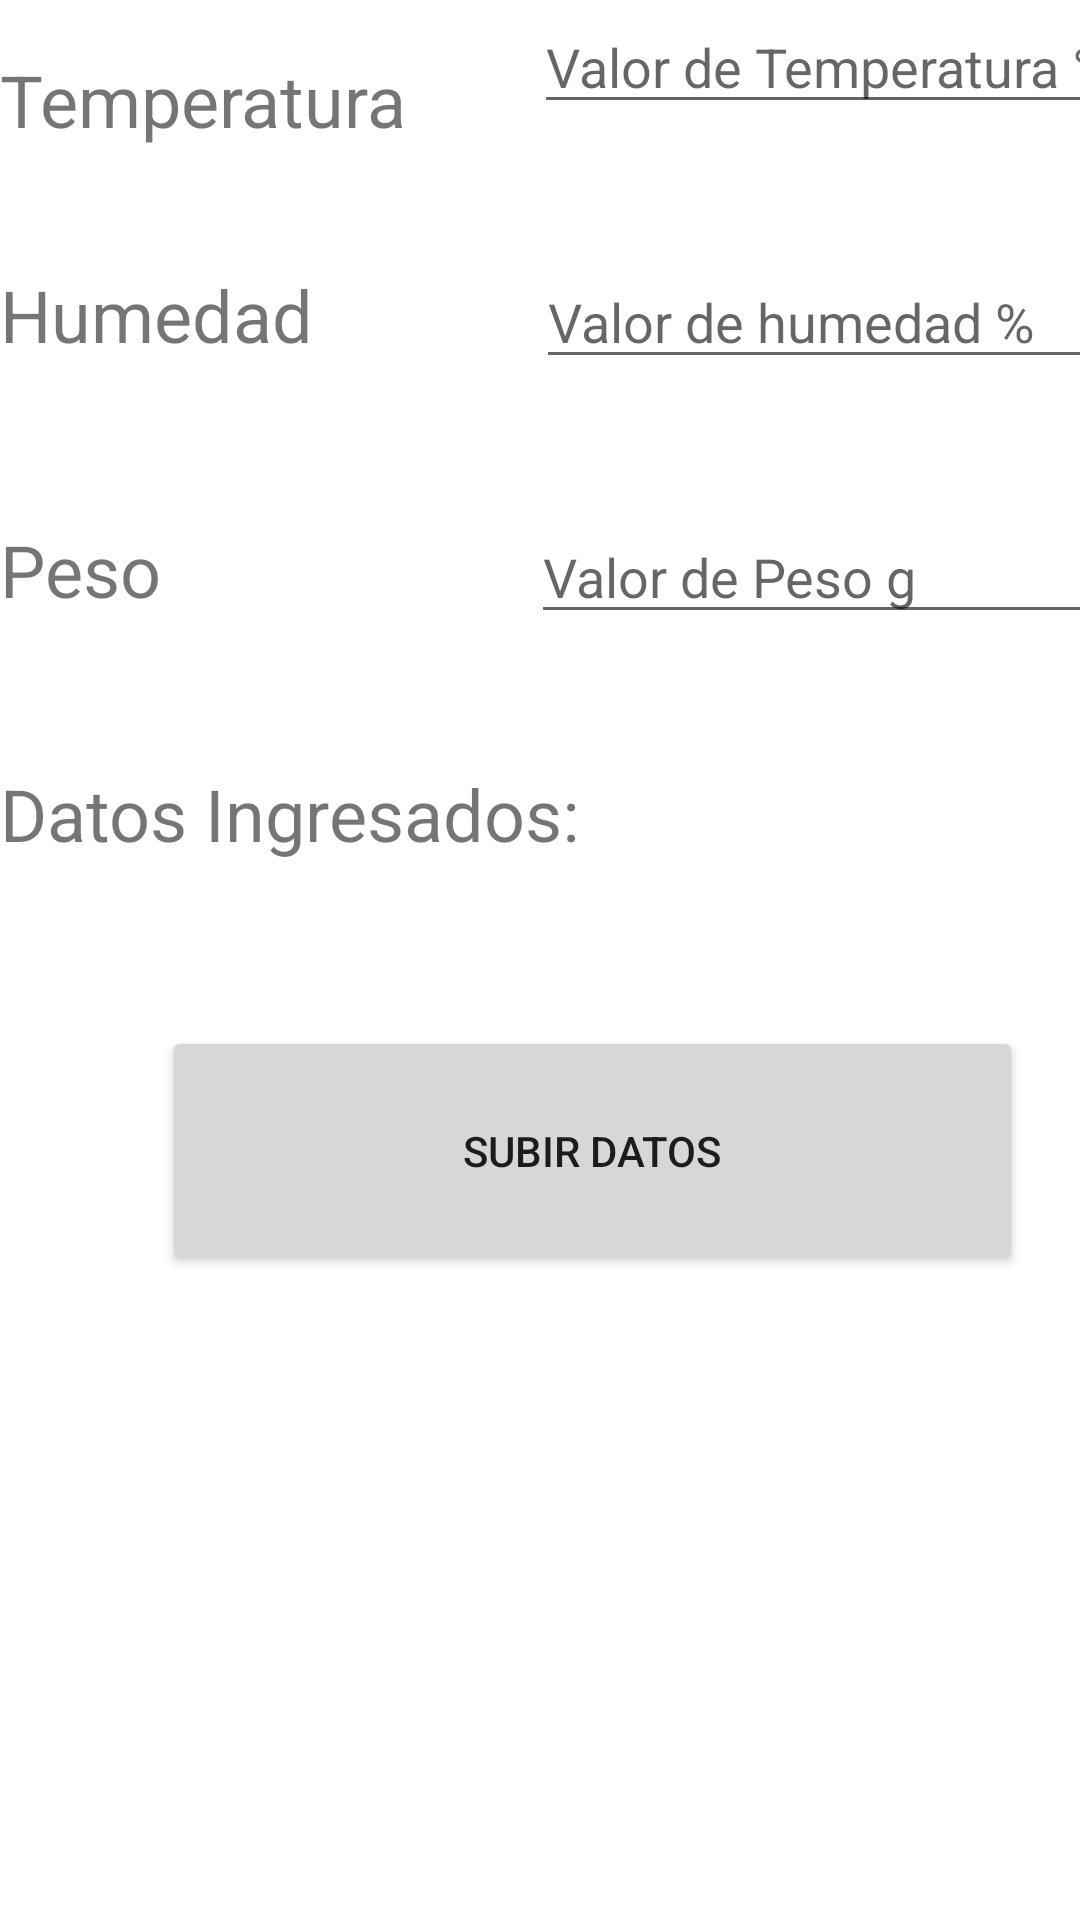

The Android layout XML behind this screen, and the referenced resources:
<!-- AndroidManifest.xml: application theme Theme.AMSTLab3 -->
<!-- res/layout/activity_ingresar_datos.xml -->
<?xml version="1.0" encoding="utf-8"?>
<androidx.constraintlayout.widget.ConstraintLayout xmlns:android="http://schemas.android.com/apk/res/android"
    xmlns:app="http://schemas.android.com/apk/res-auto"
    xmlns:tools="http://schemas.android.com/tools"
    android:layout_width="match_parent"
    android:layout_height="match_parent"
    tools:context=".IngresarDatos">

    <LinearLayout
        android:layout_width="395dp"
        android:layout_height="715dp"
        android:orientation="vertical"
        tools:layout_editor_absoluteX="8dp"
        tools:layout_editor_absoluteY="8dp"
        tools:ignore="MissingConstraints">

        <LinearLayout
            android:layout_width="375dp"
            android:layout_height="85dp"
            android:orientation="horizontal">

            <TextView
                android:id="@+id/textView3"
                android:layout_width="178dp"
                android:layout_height="51dp"
                android:layout_gravity="center"
                android:text="Temperatura"
                android:textSize="24sp" />

            <EditText
                android:id="@+id/valorTemp"
                android:layout_width="wrap_content"
                android:layout_height="wrap_content"
                android:layout_weight="1"
                android:ems="10"
                android:hint="Valor de Temperatura °C"
                android:inputType="number"
                tools:ignore="TouchTargetSizeCheck" />
        </LinearLayout>

        <LinearLayout
            android:layout_width="375dp"
            android:layout_height="85dp"
            android:orientation="horizontal">

            <TextView
                android:id="@+id/textView"
                android:layout_width="192dp"
                android:layout_height="wrap_content"
                android:layout_weight="1"
                android:text="Humedad"
                android:textSize="24sp" />

            <EditText
                android:id="@+id/valorHumedad"
                android:layout_width="wrap_content"
                android:layout_height="wrap_content"
                android:layout_weight="1"
                android:ems="10"
                android:hint="Valor de humedad %"
                android:inputType="number"
                tools:ignore="TouchTargetSizeCheck,TouchTargetSizeCheck" />
        </LinearLayout>

        <LinearLayout
            android:layout_width="375dp"
            android:layout_height="85dp"
            android:orientation="horizontal">

            <TextView
                android:id="@+id/textView4"
                android:layout_width="189dp"
                android:layout_height="wrap_content"
                android:layout_weight="1"
                android:text="Peso"
                android:textSize="24sp" />

            <EditText
                android:id="@+id/valorPeso"
                android:layout_width="wrap_content"
                android:layout_height="wrap_content"
                android:layout_weight="1"
                android:ems="10"
                android:hint="Valor de Peso g"
                android:inputType="number"
                tools:ignore="TouchTargetSizeCheck,TouchTargetSizeCheck" />
        </LinearLayout>

        <LinearLayout
            android:layout_width="match_parent"
            android:layout_height="87dp"
            android:orientation="horizontal">

            <TextView
                android:id="@+id/textView7"
                android:layout_width="189dp"
                android:layout_height="wrap_content"
                android:layout_weight="1"
                android:textSize="24sp"
                android:text="Datos Ingresados:" />

            <TextView
                android:id="@+id/textView5"
                android:layout_width="wrap_content"
                android:layout_height="wrap_content"
                android:layout_weight="1"
                android:ems="10"/>

        </LinearLayout>

        <Button
            android:id="@+id/button"
            android:layout_width="287dp"
            android:layout_height="83dp"
            android:layout_gravity="center"
            android:gravity="center"
            android:text="Subir Datos" />

    </LinearLayout>

</androidx.constraintlayout.widget.ConstraintLayout>
<!-- resources referenced by this layout -->
<resources>
  <style name="Theme.AMSTLab3" parent="Theme.MaterialComponents.DayNight.DarkActionBar">
          
          <item name="colorPrimary">@color/purple_500</item>
          <item name="colorPrimaryVariant">@color/purple_700</item>
          <item name="colorOnPrimary">@color/white</item>
          
          <item name="colorSecondary">@color/teal_200</item>
          <item name="colorSecondaryVariant">@color/teal_700</item>
          <item name="colorOnSecondary">@color/black</item>
          
          <item name="android:statusBarColor" tools:targetApi="l">?attr/colorPrimaryVariant</item>
          
      </style>
  <!-- not gathered from this repository: default colours our renderer supplied (Android Studio template values) -->
  <color name="purple_500">#FF6200EE</color>
  <color name="purple_700">#FF3700B3</color>
  <color name="teal_200">#FF03DAC5</color>
  <color name="teal_700">#FF018786</color>
  <color name="black">#FF000000</color>
  <color name="white">#FFFFFFFF</color>
</resources>
